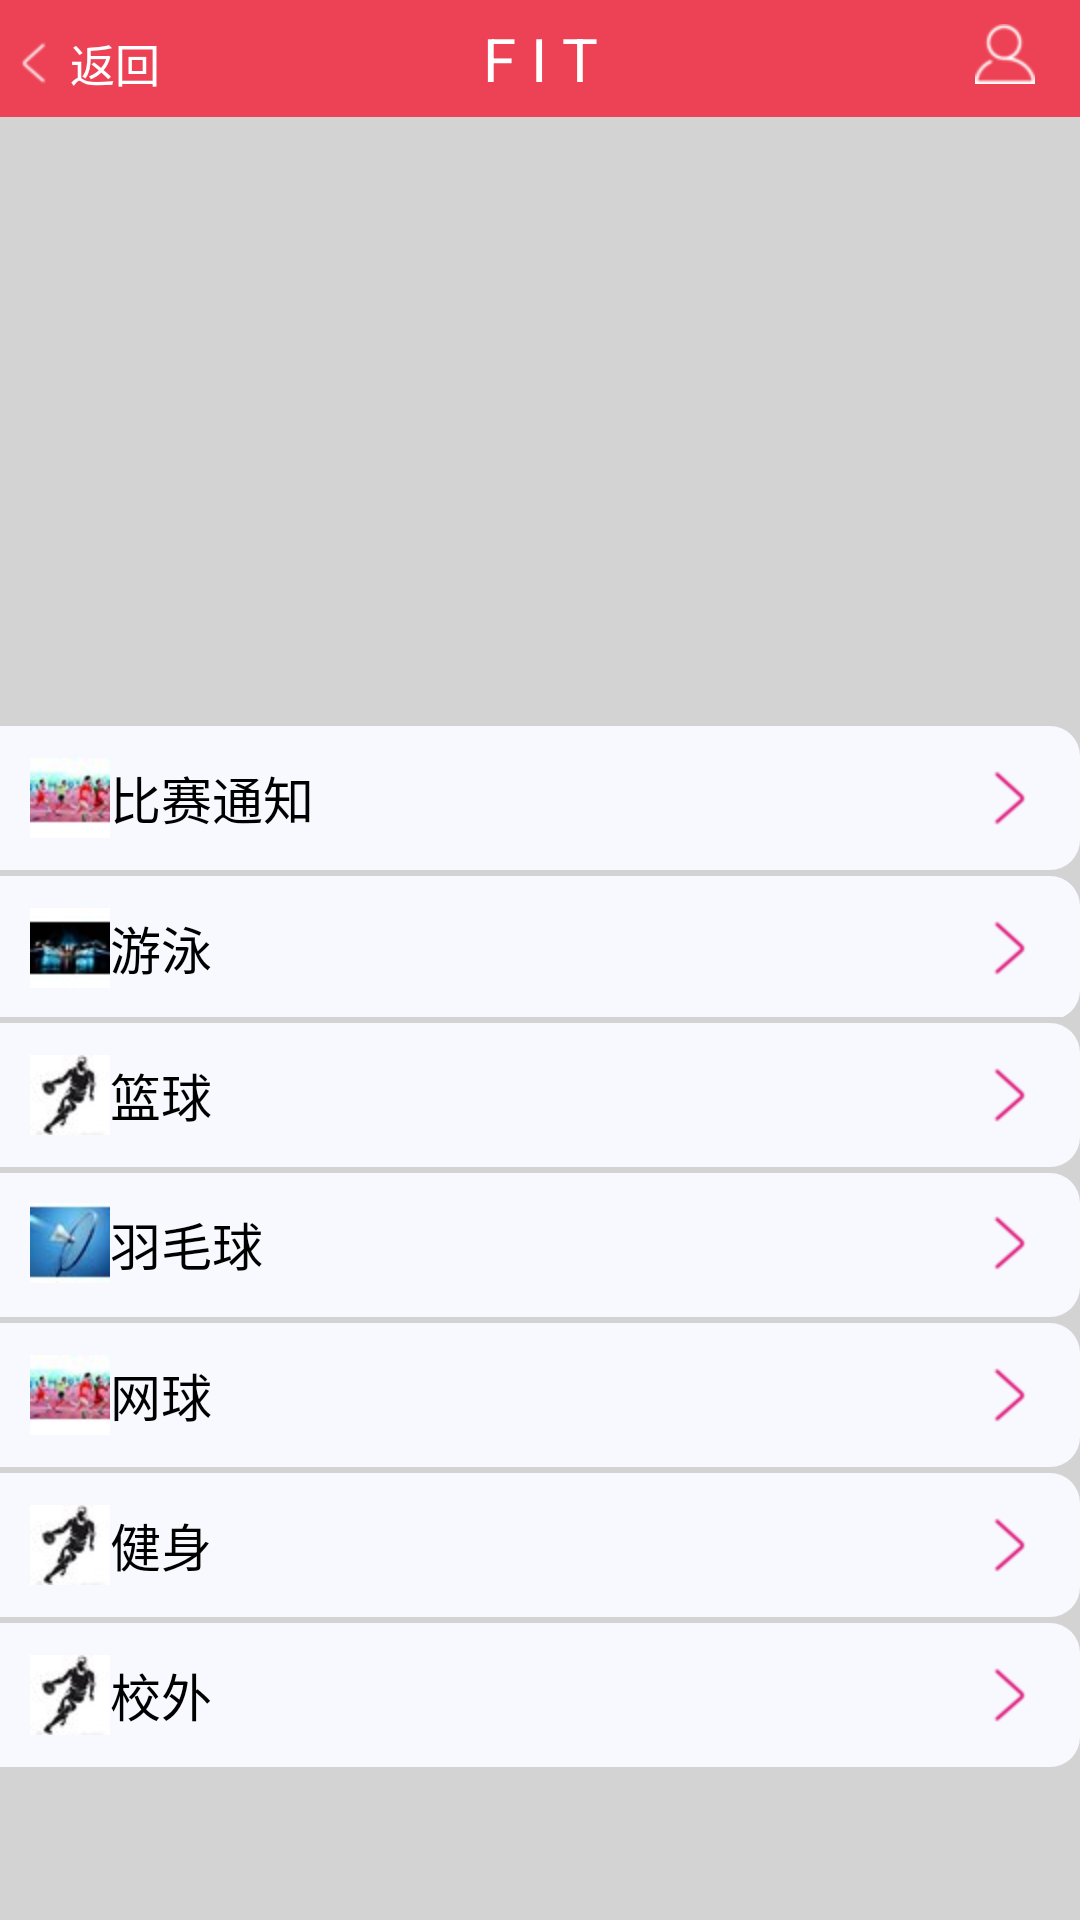

Reconstruct the res/layout file that produces this screen, plus the resources it refers to.
<!-- AndroidManifest.xml: application theme AppTheme -->
<!-- res/layout/activity_main.xml -->
<RelativeLayout xmlns:android="http://schemas.android.com/apk/res/android"
    xmlns:tools="http://schemas.android.com/tools"
    android:layout_width="fill_parent"
    android:layout_height="fill_parent"
    tools:context="com.example.project.MainActivity" 
    android:background="@color/darkgray">
    
   <RelativeLayout 
       android:layout_width="fill_parent"
       android:layout_height="39dp"
       android:background="#ed4255">

   <TextView
       android:id="@+id/text_title"
       android:layout_width="match_parent"
       android:layout_height="match_parent"
       android:layout_alignParentBottom="true"
       android:layout_alignParentLeft="true"
       android:ellipsize="marquee"
       android:gravity="center_horizontal"
       android:paddingTop="6dp"
       android:text="F I T"
       android:textColor="#ffffffff"
       android:textSize="20dp" />
   <Button
       android:id = "@+id/back"
       android:layout_marginTop="6dp"
       android:layout_width = "55dp"
       android:layout_height = "30dp"
       android:drawablePadding="1dp"
       android:paddingLeft="1dp"
       android:drawableLeft="@drawable/back"
       android:gravity="center"
       android:onClick="onClick"
       android:text="返回"
       android:textSize="15dp"
       android:textColor="#ffffffff"
       android:background="@android:color/transparent"
       />  
   <ImageButton
       android:id="@+id/myhome"
       android:layout_width="30dp"
       android:paddingTop="1dp"
       android:layout_alignParentRight="true"
       android:layout_marginRight="10dp"
       android:background="@android:color/transparent"
       android:layout_height="35dp"
       android:src="@drawable/user"/>
   </RelativeLayout> 
    
   <LinearLayout 
        android:layout_width="fill_parent" 
        android:layout_height="600dp" 
        android:layout_marginTop="40dp"
        android:orientation="vertical">
     <ImageSwitcher
        android:id="@+id/imageSwitcher1"
        android:layout_width="fill_parent"
        android:layout_height="200dp"
         >
    </ImageSwitcher> 
    
    <LinearLayout
        android:layout_width="fill_parent"
        android:layout_height="49dp"
        android:layout_marginTop="1dp"
        android:orientation="horizontal">
        <Button 
            android:id="@+id/match"
            android:gravity="center_vertical"
            android:paddingLeft="10dip"
            android:drawableLeft="@drawable/match"
            android:text="比赛通知"
            android:textSize="17dp"
            android:layout_marginTop="1dp"
            android:paddingRight="10dp"
            android:layout_width="fill_parent" 
            android:layout_height="48dp"
            android:drawableRight="@drawable/next"
            android:background="@drawable/shapecircle" />
    </LinearLayout>
    <LinearLayout
        android:layout_width="fill_parent"
        android:layout_height="49dp"
        android:orientation="horizontal">
        <Button
            android:id="@+id/swim"
            android:layout_marginTop="2dp"
            android:gravity="center_vertical"
            android:paddingLeft="10dip"
            android:drawableLeft="@drawable/swim"
            android:paddingRight="10dp"
            android:text="游泳"
            android:textSize="17dp"
            android:layout_width="fill_parent" 
            android:layout_height="48dp"
            android:drawableRight="@drawable/next"
            android:background="@drawable/shapecircle"/>
            
    </LinearLayout>
    <LinearLayout
        android:layout_width="fill_parent"
        android:layout_height="49dp"
        android:layout_marginTop="1dp"
        android:orientation="horizontal">
        <Button
            android:id="@+id/basketball"
            android:gravity="center_vertical"
            android:paddingLeft="10dip"
            android:text="篮球"
            android:drawableLeft="@drawable/basketball"
            android:layout_marginTop="1dp"
            android:paddingRight="10dp"
            android:textSize="17dp"
            android:layout_width="fill_parent" 
            android:layout_height="48dp"
            android:drawableRight="@drawable/next"
            android:background="@drawable/shapecircle"/> 
    </LinearLayout>
    <LinearLayout
        android:layout_width="fill_parent"
        android:layout_height="49dp"
        android:layout_marginTop="1dp"
        android:orientation="horizontal">
        <Button
            android:id="@+id/badminton"
            android:gravity="center_vertical"
            android:paddingLeft="10dip"
            android:paddingRight="10dp"
            android:drawableLeft="@drawable/badminton"
            android:text="羽毛球"
            android:layout_marginTop="1dp"
            android:paddingBottom="1dip"
            android:textSize="17dp"
            android:layout_width="fill_parent" 
            android:layout_height="48dp"
            android:drawableRight="@drawable/next"
            android:background="@drawable/shapecircle"/> 
    </LinearLayout>
    
    <LinearLayout
        android:layout_width="fill_parent"
        android:layout_height="49dp"
        android:layout_marginTop="1dp"
        android:orientation="horizontal">
        <Button
            android:id="@+id/tennis"
            android:gravity="center_vertical"
            android:paddingLeft="10dip"
            android:drawableLeft="@drawable/match"
            android:text="网球"
            android:layout_marginTop="1dp"
            android:paddingRight="10dp"
            android:textSize="17dp"
            android:layout_width="fill_parent" 
            android:layout_height="48dp"
            android:drawableRight="@drawable/next"
            android:background="@drawable/shapecircle"/> 
    </LinearLayout>
    <LinearLayout
        android:layout_width="fill_parent"
        android:layout_height="49dp"
        android:layout_marginTop="1dp"
        android:orientation="horizontal">
        <Button
            android:id="@+id/fit"
            android:gravity="center_vertical"
            android:paddingLeft="10dip"
            android:text="健身"
            android:drawableLeft="@drawable/basketball"
            android:layout_marginTop="1dp"
            android:paddingRight="10dp"
            android:textSize="17dp"
            android:layout_width="fill_parent" 
            android:layout_height="48dp"
            android:drawableRight="@drawable/next"
            android:background="@drawable/shapecircle"/> 
    </LinearLayout>
    
    <LinearLayout
        android:layout_width="fill_parent"
        android:layout_height="49dp"
        android:layout_marginTop="1dp"
        android:orientation="horizontal">
        <Button
            android:id="@+id/outdoor"
            android:gravity="center_vertical"
            android:paddingLeft="10dip"
            android:text="校外"
            android:drawableLeft="@drawable/basketball"
            android:layout_marginTop="1dp"
            android:paddingRight="10dp"
            android:textSize="17dp"
            android:layout_width="fill_parent" 
            android:layout_height="48dp"
            android:drawableRight="@drawable/next"
            android:background="@drawable/shapecircle"/> 
    </LinearLayout> 
    </LinearLayout>
     


    
    
  

</RelativeLayout>
<!-- resources referenced by this layout -->
<resources>
  <color name="darkgray">#D3D3D3</color>
  <!-- drawable back: png bitmap (drawable-hdpi, 2794 bytes) -->
  <!-- drawable badminton: jpg bitmap (drawable-hdpi, 952 bytes) -->
  <!-- drawable basketball: jpg bitmap (drawable-hdpi, 921 bytes) -->
  <!-- drawable match: jpg bitmap (drawable-hdpi, 33816 bytes) -->
  <!-- drawable next: png bitmap (drawable-hdpi, 1443 bytes) -->
  <!-- drawable shapecircle (drawable-hdpi) -->
  <?xml version="1.0" encoding="utf-8"?>
  <shape xmlns:android="http://schemas.android.com/apk/res/android" 
      android:shape="rectangle">
      <corners
          android:bottomLeftRadius="0dp"
          android:bottomRightRadius="10dp"
          android:radius="20dp"
          android:topLeftRadius="0dp"
          android:topRightRadius="10dp"/>
      <solid android:color="#F8F8FF"/>
  
  </shape>
  <!-- drawable swim: jpg bitmap (drawable-hdpi, 879 bytes) -->
  <!-- drawable user: png bitmap (drawable-hdpi, 7620 bytes) -->
  <style name="AppTheme" parent="AppBaseTheme">
          
      </style>
  <style name="AppBaseTheme" parent="android:Theme.Light">
          
      </style>
</resources>
